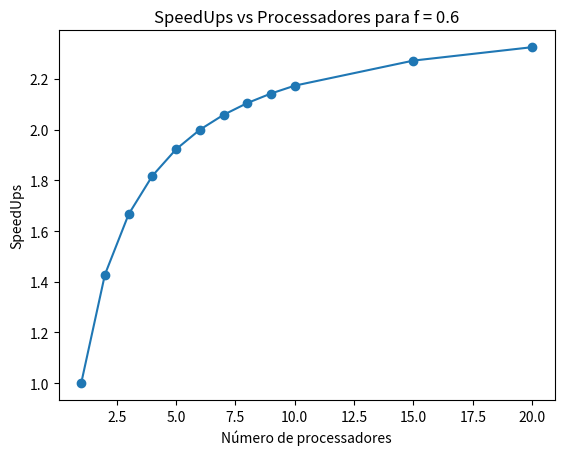

Write Python code to recreate this figure.
import matplotlib.pyplot as plt

def amdahl(f, p_values):
    result = [(p, 1/((1 - f) + f/p)) for p in p_values]
    return result

f = 0.6
p_values = [1, 2, 3, 4, 5, 6, 7, 8, 9, 10, 15, 20]

speedUps = amdahl(f, p_values)

for p, speedUp in speedUps:
    print(f"{p}\t{speedUp:.3f}")

plt.plot(p_values, [s[1] for s in speedUps], marker = 'o')
plt.xlabel("Número de processadores")
plt.ylabel("SpeedUps")
plt.title(f"SpeedUps vs Processadores para f = {f}")
plt.show()